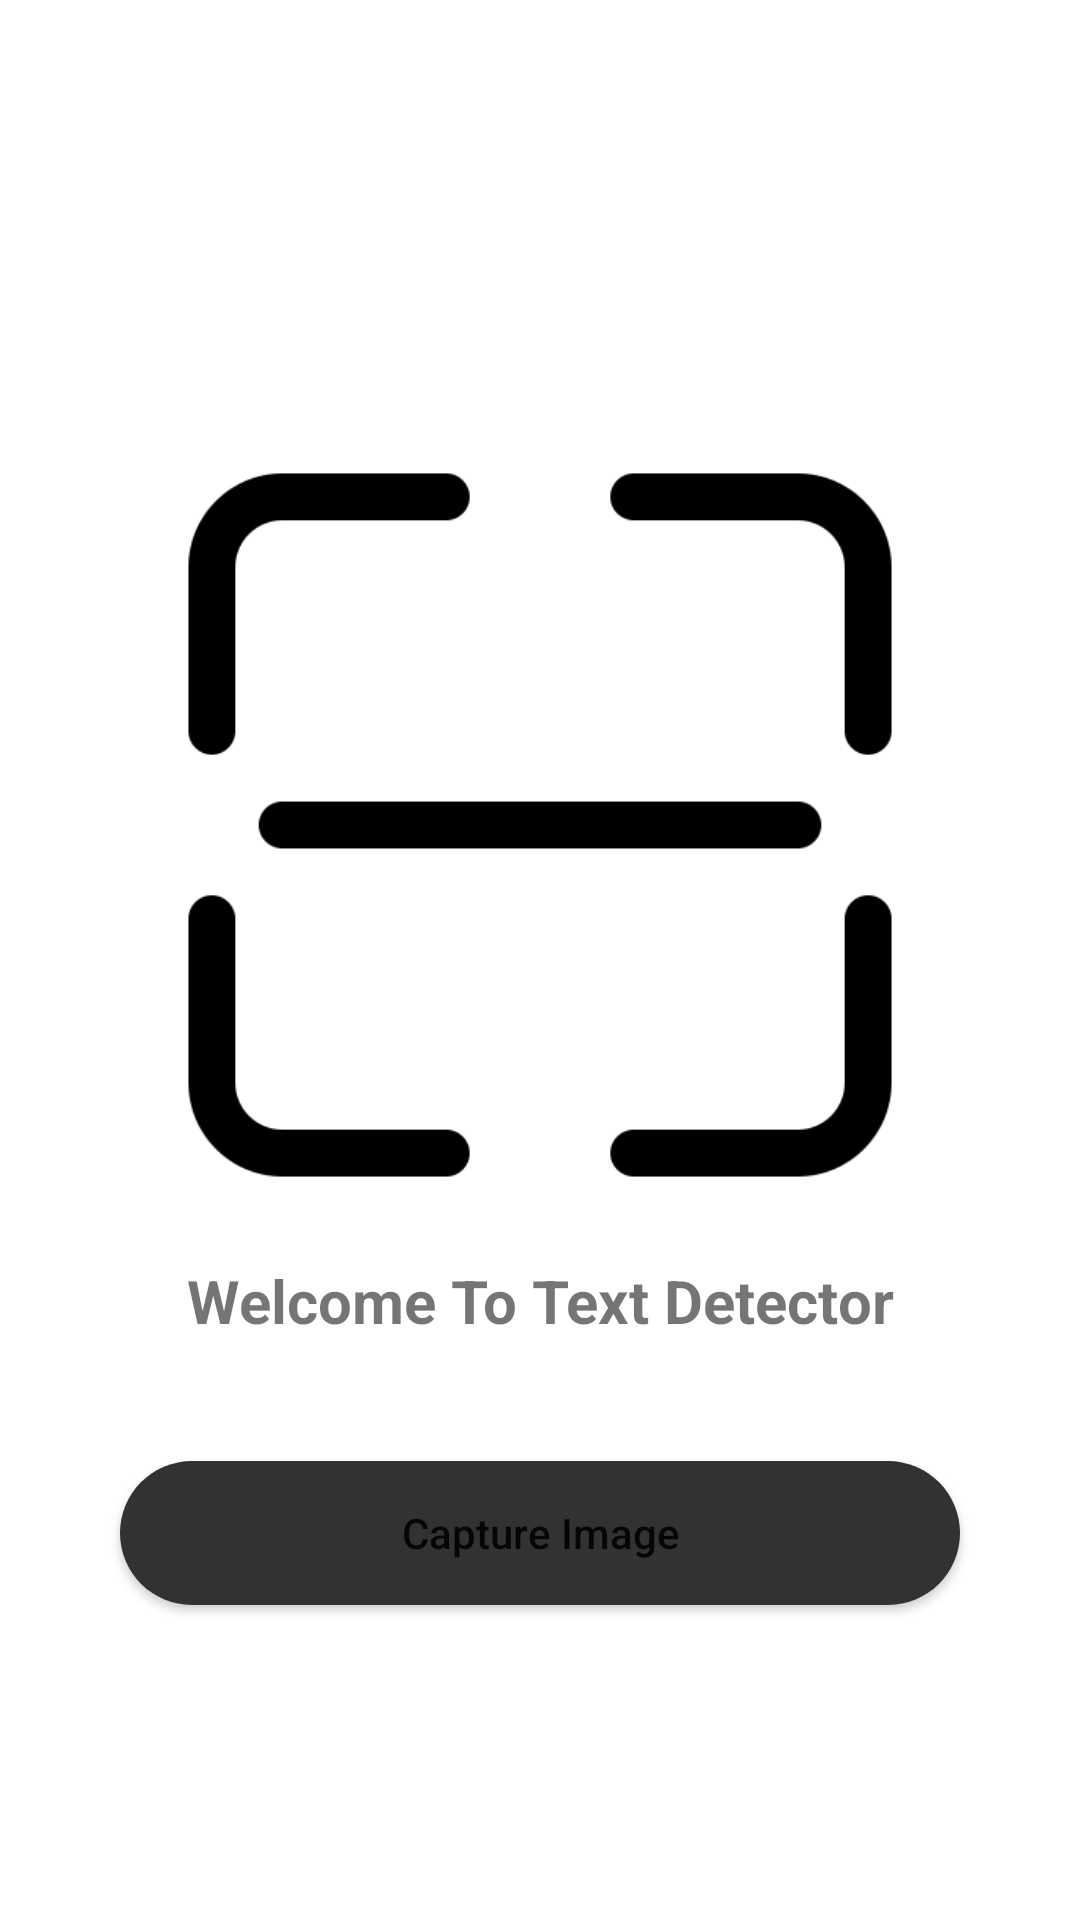

Write the Android layout XML for this screen, with the resource values it uses.
<!-- AndroidManifest.xml: application theme Theme.TextDetector -->
<!-- res/layout/activity_main.xml -->
<?xml version="1.0" encoding="utf-8"?>
<RelativeLayout xmlns:android="http://schemas.android.com/apk/res/android"
    xmlns:app="http://schemas.android.com/apk/res-auto"
    xmlns:tools="http://schemas.android.com/tools"
    android:background="@color/white"
    android:layout_width="match_parent"
    android:layout_height="match_parent"
    tools:context=".MainActivity">

    <ImageView
        android:layout_width="250dp"
        android:layout_height="250dp"
        android:src="@drawable/scanning"
        android:layout_centerHorizontal="true"
        android:layout_marginTop="150dp"
        android:id="@+id/IVcapture"
        />

    <TextView
        android:layout_width="match_parent"
        android:id="@+id/TVwelcome"
        android:layout_height="wrap_content"
        android:layout_below="@id/IVcapture"
        android:text="Welcome To Text Detector"
        android:textAlignment="center"
        android:gravity="center"
        android:layout_centerHorizontal="true"
        android:textSize="20dp"
        android:layout_margin="20dp"
        android:textStyle="bold"
        />

    <Button
        android:id="@+id/BtnCapture"
        android:layout_width="match_parent"
        android:layout_height="wrap_content"
        android:layout_below="@id/TVwelcome"
        android:layout_marginStart="40dp"
        android:layout_marginTop="20dp"
        android:layout_marginEnd="40dp"
        android:layout_marginBottom="20dp"
        android:text="Capture Image"
        android:textAllCaps="false"
        android:background="@drawable/button_back"
        app:backgroundTint="@color/black_shade_1"/>



</RelativeLayout>
<!-- resources referenced by this layout -->
<resources>
  <color name="black_shade_1">#323232</color>
  <color name="white">#FFFFFFFF</color>
  <!-- drawable button_back (drawable) -->
  <?xml version="1.0" encoding="utf-8"?>
  <shape android:shape="rectangle" xmlns:android="http://schemas.android.com/apk/res/android">
  
      <solid android:color="@color/black_shade_1"/>
      <corners android:radius="40dp"/>
  </shape>
  <!-- drawable scanning: png bitmap (drawable, 7078 bytes) -->
  <style name="Theme.TextDetector" parent="Theme.MaterialComponents.DayNight.NoActionBar">
          
          <item name="colorPrimary">@color/purple_500</item>
          <item name="colorPrimaryVariant">@color/purple_700</item>
          <item name="colorOnPrimary">@color/white</item>
          
          <item name="colorSecondary">@color/teal_200</item>
          <item name="colorSecondaryVariant">@color/teal_700</item>
          <item name="colorOnSecondary">@color/black</item>
          
          <item name="android:statusBarColor" tools:targetApi="l">?attr/colorPrimaryVariant</item>
          
      </style>
  <color name="purple_500">#FF6200EE</color>
  <color name="purple_700">#FF3700B3</color>
  <color name="teal_200">#FF03DAC5</color>
  <color name="teal_700">#FF018786</color>
  <color name="black">#FF000000</color>
</resources>
